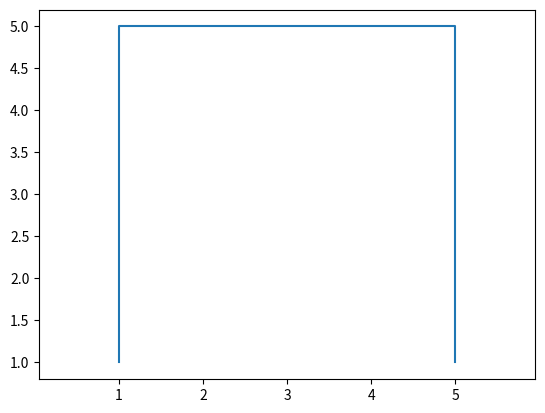

The matplotlib source for this figure:
import matplotlib.pyplot as plt

plt.plot([1, 1, 5, 5],[1, 5, 5, 1])
plt.axis('equal')
plt.savefig('square.png')
